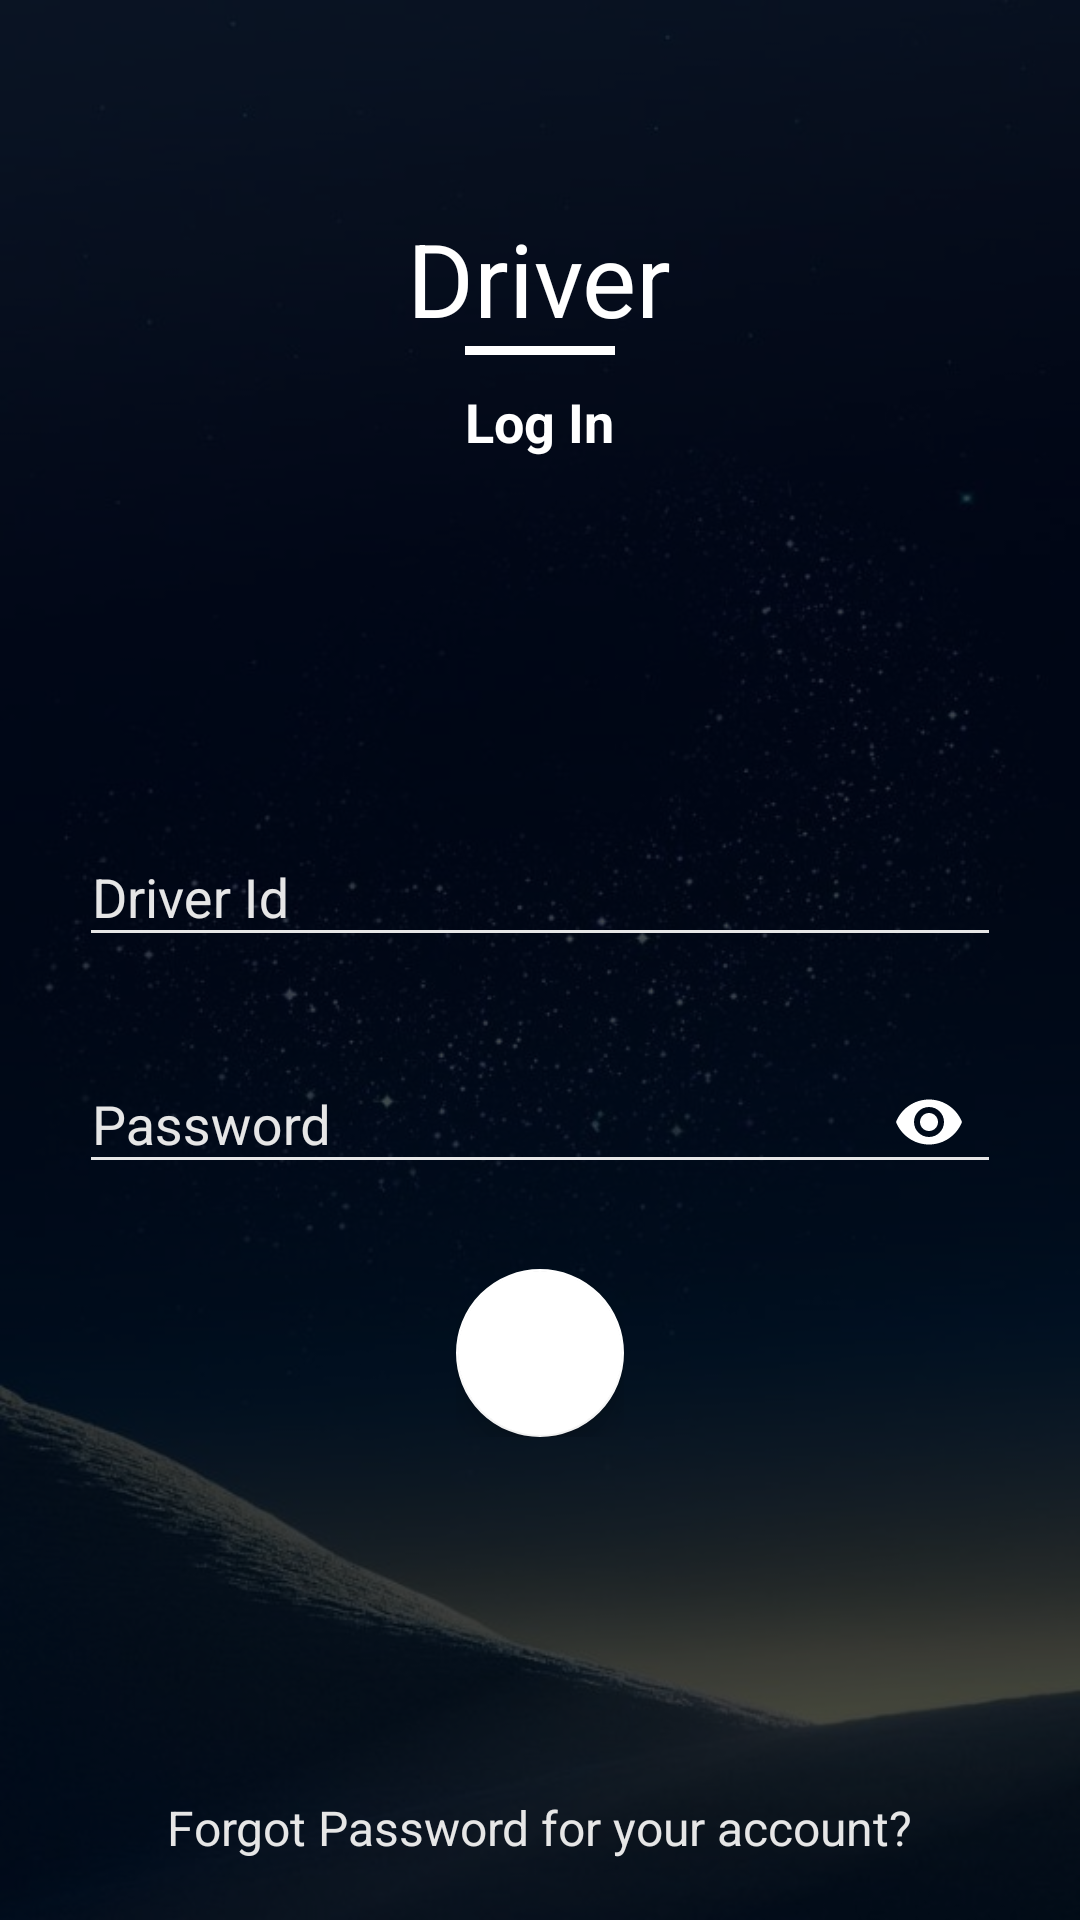

Android layout source for this screen:
<!-- AndroidManifest.xml: application theme AppTheme -->
<!-- res/layout/fragment_driver.xml -->
<?xml version="1.0" encoding="utf-8"?>
<RelativeLayout xmlns:android="http://schemas.android.com/apk/res/android"
    xmlns:app="http://schemas.android.com/apk/res-auto"
    android:layout_width="match_parent"
    android:layout_height="match_parent"
    android:orientation="vertical">

    <ImageView
        android:layout_width="match_parent"
        android:layout_height="match_parent"
        android:scaleType="centerCrop"
        android:src="@drawable/bg" />

    <View
        android:layout_width="match_parent"
        android:layout_height="match_parent"
        android:background="@color/overlay_dark_70" />

    <LinearLayout
        android:layout_width="330dp"
        android:layout_height="match_parent"
        android:layout_centerInParent="true"
        android:orientation="vertical"
        android:padding="@dimen/spacing_large">

        <View
            android:layout_width="0dp"
            android:layout_height="50dp" />

        <TextView
            android:layout_width="wrap_content"
            android:layout_height="wrap_content"
            android:layout_gravity="center_horizontal"
            android:layout_marginTop="@dimen/spacing_medium"
            android:text="Driver"
            android:textAppearance="@style/Base.TextAppearance.AppCompat.Display1"
            android:textColor="@android:color/white" />




        <View
            android:layout_width="50dp"
            android:layout_height="3dp"
            android:layout_gravity="center_horizontal"
            android:background="@android:color/white" />

        <TextView
            android:layout_width="wrap_content"
            android:layout_height="wrap_content"
            android:layout_gravity="center_horizontal"
            android:layout_marginTop="@dimen/spacing_middle"
            android:text="Log In"
            android:textAppearance="@style/Base.TextAppearance.AppCompat.Medium"
            android:textColor="@android:color/white"
            android:textStyle="bold" />

        <View
            android:layout_width="0dp"
            android:layout_height="0dp"
            android:layout_weight="1" />

        <com.google.android.material.textfield.TextInputLayout
            android:layout_width="match_parent"
            android:layout_height="wrap_content"
            android:theme="@style/EditText.White.Hint">

            <com.google.android.material.textfield.TextInputEditText
                android:id="@+id/user"
                android:layout_width="match_parent"
                android:layout_height="wrap_content"
                android:layout_marginLeft="-4dp"
                android:layout_marginRight="-4dp"
                android:hint="Driver Id"
                android:inputType="text"
                android:maxLength="50"
                android:maxLines="1"
                android:singleLine="true"
                android:textColor="@color/grey_10"
                android:theme="@style/EditText.White" />

        </com.google.android.material.textfield.TextInputLayout>


        <View
            android:layout_width="0dp"
            android:layout_height="@dimen/spacing_mlarge" />

        <com.google.android.material.textfield.TextInputLayout
            android:layout_width="match_parent"
            android:layout_height="wrap_content"
            app:passwordToggleEnabled="true"
            app:passwordToggleTint="@color/white"
            android:theme="@style/EditText.White.Hint">

            <com.google.android.material.textfield.TextInputEditText
                android:id="@+id/pass"
                android:layout_width="match_parent"
                android:layout_height="wrap_content"
                android:layout_marginLeft="-4dp"
                android:layout_marginRight="-4dp"
                android:hint="Password"
                android:inputType="textPassword"
                android:maxLength="50"
                android:maxLines="1"
                android:singleLine="true"
                android:textColor="@color/grey_10"
                android:theme="@style/EditText.White" />

        </com.google.android.material.textfield.TextInputLayout>


        <View
            android:layout_width="0dp"
            android:layout_height="@dimen/spacing_mxlarge" />


        <RelativeLayout
            android:layout_width="wrap_content"
            android:layout_height="wrap_content"
            android:layout_gravity="center_horizontal">

            <com.google.android.material.floatingactionbutton.FloatingActionButton
                android:id="@+id/fab"
                android:layout_width="wrap_content"
                android:layout_height="wrap_content"
                android:clickable="true"
                android:textStyle="bold"
                android:tint="@color/cyan_800"
                app:backgroundTint="@android:color/white"
                app:fabSize="normal"
                app:rippleColor="@color/cyan_800"
                app:srcCompat="@drawable/ic_arrow" />


            <ProgressBar
                android:id="@+id/progress_bar"
                android:layout_width="wrap_content"
                android:layout_height="wrap_content"
                android:layout_centerInParent="true"
                android:theme="@style/ProgressBar.White"
                android:visibility="gone" />

        </RelativeLayout>

        <View
            android:layout_width="0dp"
            android:layout_height="0dp"
            android:layout_weight="1" />

        <LinearLayout
            android:id="@+id/sign_up_for_account"
            android:layout_width="match_parent"
            android:layout_height="wrap_content"
            android:layout_marginTop="@dimen/spacing_medium"
            android:gravity="center"
            android:orientation="horizontal">

            <TextView
                android:layout_width="wrap_content"
                android:layout_height="wrap_content"
                android:text="Forgot Password for your account?"
                android:textAppearance="@style/Base.TextAppearance.AppCompat.Subhead"
                android:textColor="@color/grey_10" />


        </LinearLayout>

        <View
            android:layout_width="0dp"
            android:layout_height="@dimen/spacing_medium" />

    </LinearLayout>

</RelativeLayout>
<!-- resources referenced by this layout -->
<resources>
  <color name="cyan_800">#00838F</color>
  <color name="grey_10">#e6e6e6</color>
  <color name="overlay_dark_70">#B3000000</color>
  <color name="white">#ffffff</color>
  <dimen name="spacing_large">15dp</dimen>
  <dimen name="spacing_medium">5dp</dimen>
  <dimen name="spacing_middle">10dp</dimen>
  <dimen name="spacing_mlarge">20dp</dimen>
  <dimen name="spacing_mxlarge">25dp</dimen>
  <!-- drawable bg: jpg bitmap (drawable, 84249 bytes) -->
  <style name="EditText.White" parent="@style/AppTheme">
          <item name="colorControlActivated">@android:color/white</item>
          <item name="colorControlHighlight">@android:color/white</item>
          <item name="colorControlNormal">@color/grey_10</item>
      </style>
  <style name="EditText.White.Hint" parent="@style/EditText.White">
          <item name="colorAccent">@android:color/white</item>
          <item name="android:textColorHint">@color/grey_10</item>
      </style>
  <style name="ProgressBar.White" parent="@style/AppTheme">
          <item name="colorPrimary">@android:color/white</item>
          <item name="colorAccent">@android:color/white</item>
      </style>
  <style name="AppTheme" parent="Theme.AppCompat.Light.NoActionBar">
          
          <item name="colorPrimary">@color/colorPrimary</item>
          <item name="colorPrimaryDark">@color/colorPrimaryDark</item>
          <item name="colorAccent">@color/colorAccent</item>
      </style>
  <color name="colorPrimary">#ff5c5c</color>
  <color name="colorPrimaryDark">#ff5c5c</color>
  <color name="colorAccent">#ff5c5c</color>
</resources>
